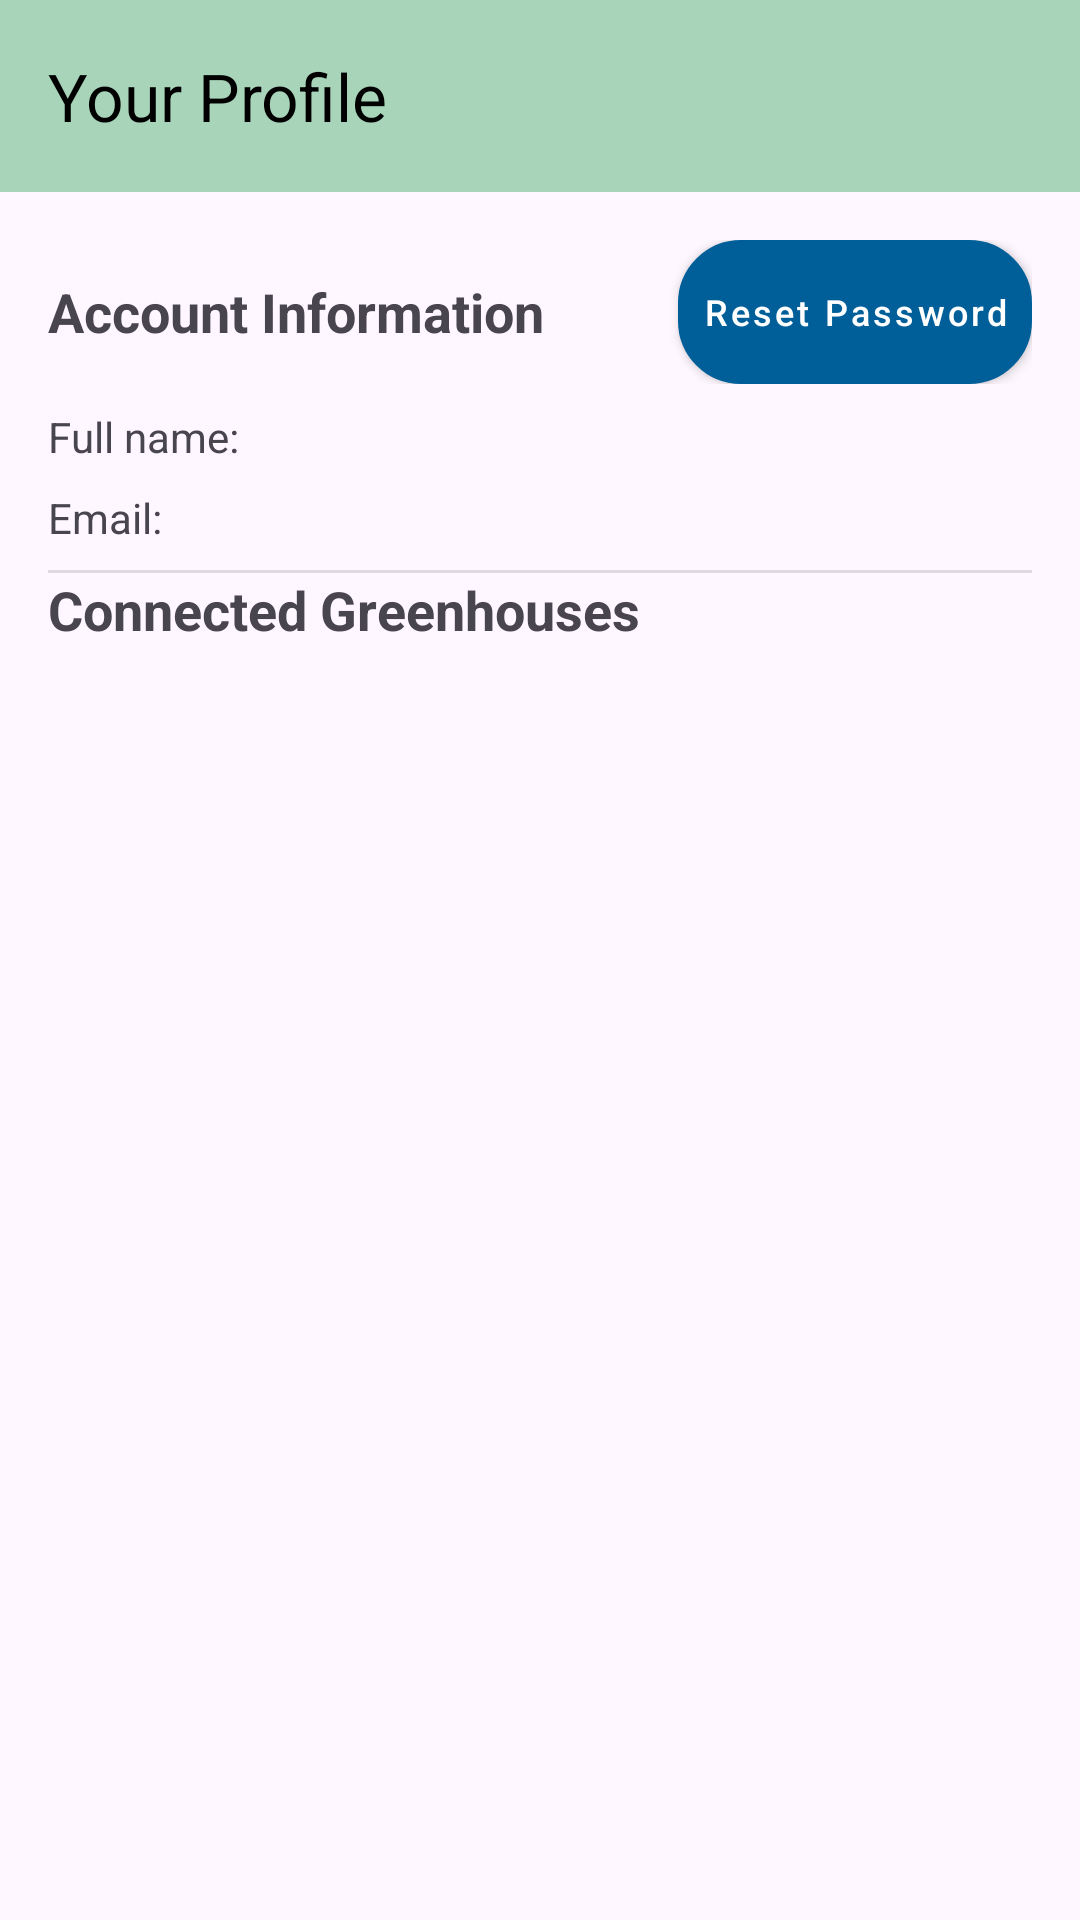

The Android layout XML behind this screen, and the referenced resources:
<!-- AndroidManifest.xml: application theme Theme.Serra_Domotica -->
<!-- res/layout/activity_profile.xml -->
<ScrollView xmlns:android="http://schemas.android.com/apk/res/android"
    android:layout_width="match_parent"
    android:layout_height="match_parent"
    xmlns:app="http://schemas.android.com/apk/res-auto">

    <LinearLayout
        android:layout_width="match_parent"
        android:layout_height="wrap_content"
        android:orientation="vertical">

        
        <androidx.appcompat.widget.Toolbar
            android:id="@+id/toolbar"
            android:layout_width="match_parent"
            android:layout_height="?attr/actionBarSize"
            android:background="@color/colorPrimary"
            app:titleTextColor="@color/black"
            app:title="Your Profile">

            
            <ImageView
                android:id="@+id/logoutIcon"
                android:layout_width="wrap_content"
                android:layout_height="wrap_content"
                android:contentDescription="@string/logout_imageDescription"
                android:src="@drawable/ic_logout"
                android:layout_gravity="end"
                android:paddingEnd="12dp"/>

        </androidx.appcompat.widget.Toolbar>

        <LinearLayout
            android:layout_width="wrap_content"
            android:layout_height="wrap_content"
            android:orientation="vertical"
            android:gravity="center_horizontal"
            android:padding="16dp">
            

            <LinearLayout
                android:layout_width="match_parent"
                android:layout_height="wrap_content"
                android:orientation="horizontal"
                android:gravity="center_vertical"
                android:paddingBottom="8dp">

                <TextView
                    android:id="@+id/account_info_title"
                    android:layout_width="0dp"
                    android:layout_height="wrap_content"
                    android:layout_weight="1"
                    android:text="@string/accountInformation_text"
                    android:textSize="18sp"
                    android:textStyle="bold"/>

                <Button
                    android:id="@+id/buttonResetPassword"
                    android:layout_width="wrap_content"
                    android:layout_height="wrap_content"
                    android:background="@drawable/rounded_button"
                    android:textAllCaps="false"
                    android:text="@string/reset_password"
                    android:padding="8dp"
                    android:textSize="12sp"/>
            </LinearLayout>

            <LinearLayout
                android:layout_width="match_parent"
                android:layout_height="wrap_content"
                android:orientation="horizontal"
                android:paddingBottom="8dp">

                <TextView
                    android:layout_width="wrap_content"
                    android:layout_height="wrap_content"
                    android:text="@string/fullName_text"/>

                <TextView
                    android:id="@+id/NomeCognome"
                    android:layout_width="wrap_content"
                    android:layout_height="wrap_content"
                    android:text=""/>
            </LinearLayout>

            <LinearLayout
                android:layout_width="match_parent"
                android:layout_height="wrap_content"
                android:orientation="horizontal"
                android:paddingBottom="8dp">

                <TextView
                    android:layout_width="wrap_content"
                    android:layout_height="wrap_content"
                    android:text="@string/email_text"/>

                <TextView
                    android:id="@+id/Email"
                    android:layout_width="wrap_content"
                    android:layout_height="wrap_content"
                    android:text=""/>
            </LinearLayout>

            
            <View
                android:layout_width="match_parent"
                android:layout_height="1dp"
                android:background="?android:attr/listDivider" />

            
            <LinearLayout
                android:layout_width="match_parent"
                android:layout_height="wrap_content"
                android:orientation="horizontal"
                android:gravity="center_vertical"
                android:paddingBottom="8dp">

                <TextView
                    android:id="@+id/connected_devices_title"
                    android:layout_width="0dp"
                    android:layout_height="wrap_content"
                    android:layout_weight="1"
                    android:text="@string/connectedDevices_text"
                    android:textSize="18sp"
                    android:textStyle="bold"/>

                <ImageView
                    android:id="@+id/buttonAddDevice"
                    android:layout_width="wrap_content"
                    android:layout_height="wrap_content"
                    android:contentDescription="@string/addDevice_imageDescription"
                    android:src="@drawable/ic_add"
                    android:padding="8dp" />
            </LinearLayout>

            
            <LinearLayout
                android:id="@+id/device_container"
                android:layout_width="match_parent"
                android:layout_height="wrap_content"
                android:orientation="vertical">
            </LinearLayout>

        </LinearLayout>
    </LinearLayout>
</ScrollView>
<!-- resources referenced by this layout -->
<resources>
  <color name="black">#FF000000</color>
  <color name="colorPrimary">#A8D5BA</color>
  <!-- drawable rounded_button (drawable) -->
  <selector xmlns:android="http://schemas.android.com/apk/res/android">
      
      <item android:state_pressed="true">
          <shape android:shape="rectangle">
              <solid android:color="#91D5C0" /> 
              <corners android:radius="16dp" />
              <stroke android:width="2dp" android:color="#72BFA7" /> 
          </shape>
      </item>
  
      
      <item android:state_enabled="false">
          <shape android:shape="rectangle">
              <solid android:color="#E0E0E0" /> 
              <corners android:radius="16dp" />
              <stroke android:width="2dp" android:color="#BDBDBD" /> 
          </shape>
      </item>
  
      
      <item>
          <shape android:shape="rectangle">
              <solid android:color="#B5EAD7" /> 
              <corners android:radius="20dp" />
              <stroke android:width="2dp" android:color="#91D5C0" /> 
          </shape>
      </item>
  </selector>
  <string name="accountInformation_text">Account Information</string>
  <string name="addDevice_imageDescription">Add Greenhouses</string>
  <string name="connectedDevices_text">Connected Greenhouses</string>
  <string name="email_text">"Email: "</string>
  <string name="fullName_text">"Full name: "</string>
  <string name="logout_imageDescription">Logout</string>
  <string name="reset_password">Reset Password</string>
  <style name="Theme.Serra_Domotica" parent="Theme.AppCompat.Light.NoActionBar">
          <item name="colorPrimary">@color/colorPrimary</item>
          <item name="colorPrimaryDark">@color/colorPrimaryDark</item>
          <item name="colorAccent">@color/colorAccent</item>
          <item name="android:windowBackground">@color/backgroundColor</item>
      </style>
  <color name="colorPrimaryDark">#8CBF9E</color>
  <color name="colorAccent">#FCEFB4</color>
  <color name="backgroundColor">#FFF9F3</color>
</resources>
